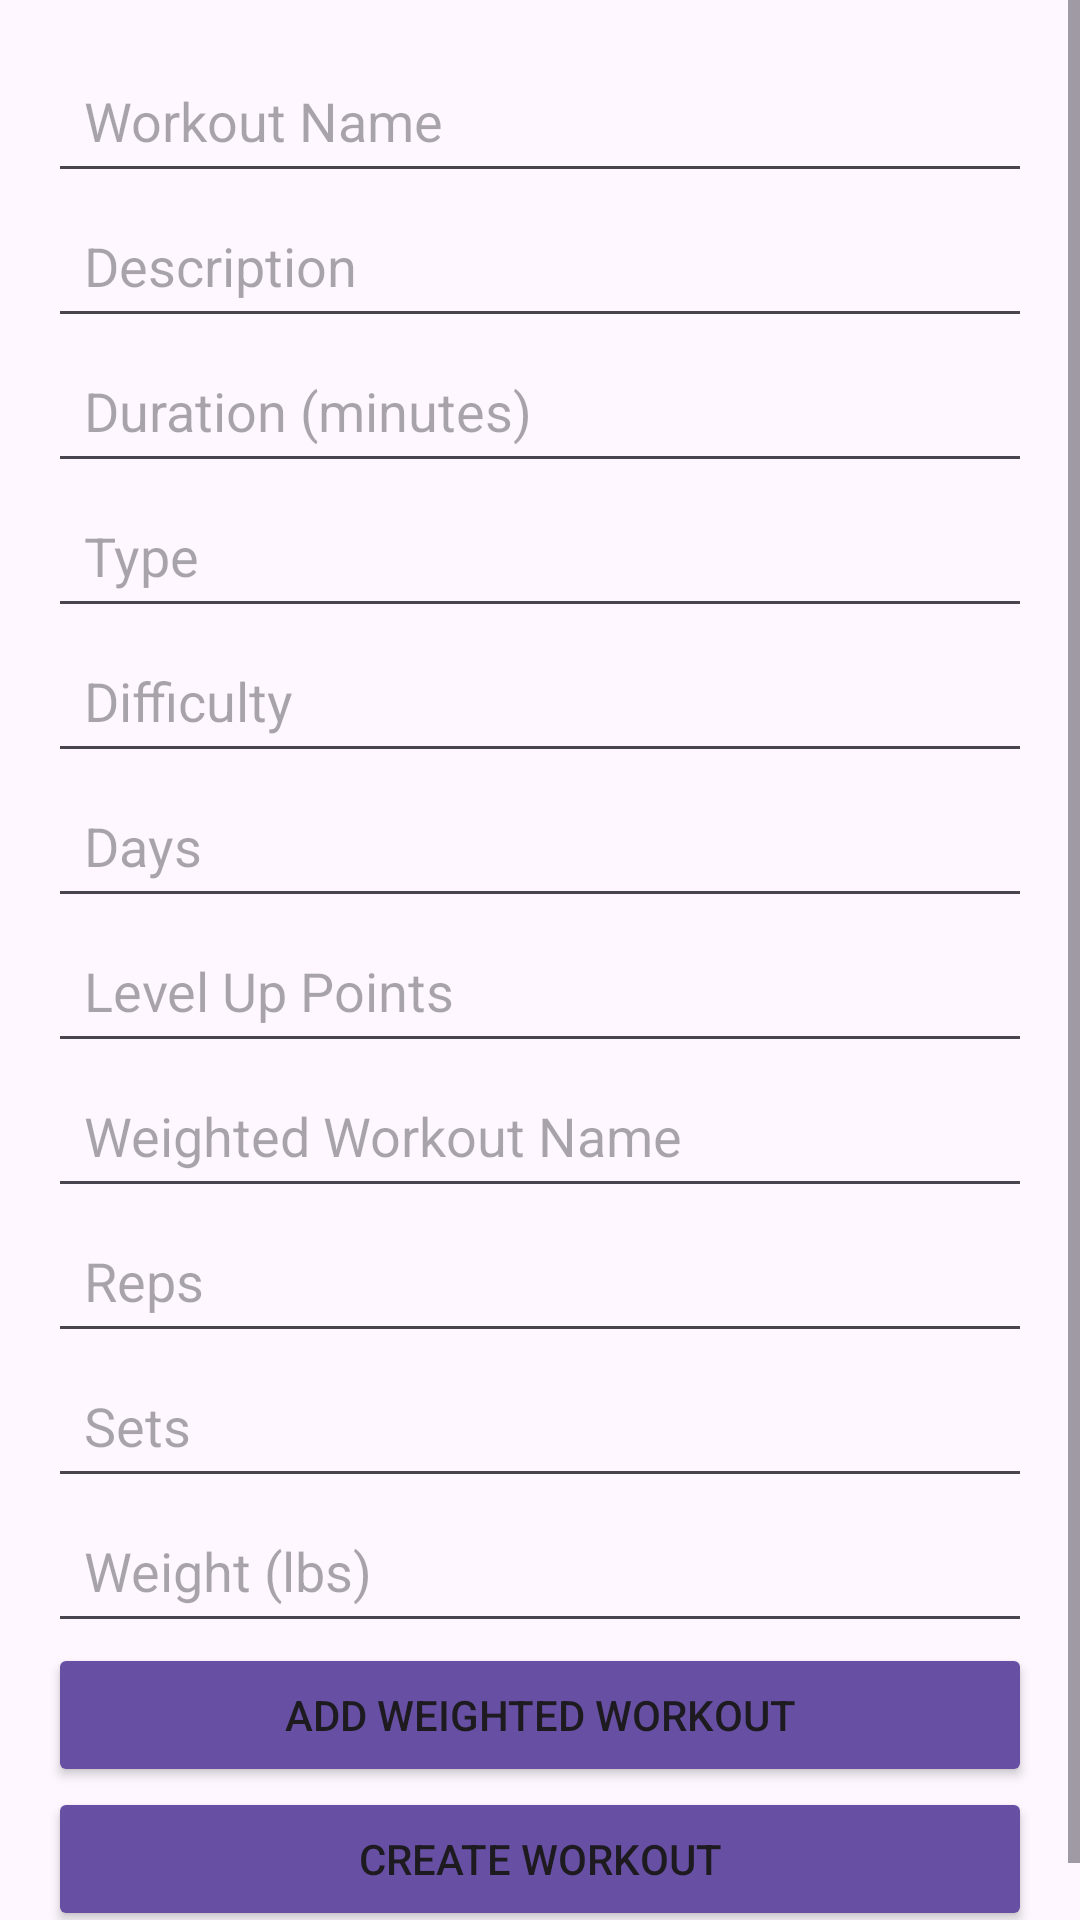

This screen was rendered from an Android layout file. Write that file and the resources it references.
<!-- AndroidManifest.xml: application theme Theme.FitConnect -->
<!-- res/layout/fragment_create_workout.xml -->
<?xml version="1.0" encoding="utf-8"?>
<ScrollView xmlns:android="http://schemas.android.com/apk/res/android"
    android:layout_width="match_parent"
    android:layout_height="match_parent"
    xmlns:tools="http://schemas.android.com/tools"
    tools:context="fragment.CreateWorkoutFragment">

    <LinearLayout
        android:layout_width="match_parent"
        android:layout_height="wrap_content"
        android:orientation="vertical"
        android:padding="16dp"
        android:gravity="center">

        <EditText
            android:id="@+id/nameEditText"
            android:layout_width="match_parent"
            android:layout_height="wrap_content"
            android:hint="Workout Name"
            android:padding="12dp" />

        <EditText
            android:id="@+id/descriptionEditText"
            android:layout_width="match_parent"
            android:layout_height="wrap_content"
            android:hint="Description"
            android:padding="12dp" />

        <EditText
            android:id="@+id/durationEditText"
            android:layout_width="match_parent"
            android:layout_height="wrap_content"
            android:hint="Duration (minutes)"
            android:inputType="number"
            android:padding="12dp" />

        <EditText
            android:id="@+id/typeEditText"
            android:layout_width="match_parent"
            android:layout_height="wrap_content"
            android:hint="Type"
            android:padding="12dp" />

        <EditText
            android:id="@+id/difficultyEditText"
            android:layout_width="match_parent"
            android:layout_height="wrap_content"
            android:hint="Difficulty"
            android:padding="12dp" />

        <EditText
            android:id="@+id/daysEditText"
            android:layout_width="match_parent"
            android:layout_height="wrap_content"
            android:hint="Days"
            android:inputType="number"
            android:padding="12dp" />

        <EditText
            android:id="@+id/levelUpPointsEditText"
            android:layout_width="match_parent"
            android:layout_height="wrap_content"
            android:hint="Level Up Points"
            android:inputType="number"
            android:padding="12dp" />

        
        <EditText
            android:id="@+id/weightedWorkoutNameEditText"
            android:layout_width="match_parent"
            android:layout_height="wrap_content"
            android:hint="Weighted Workout Name"
            android:padding="12dp" />

        <EditText
            android:id="@+id/weightedWorkoutRepsEditText"
            android:layout_width="match_parent"
            android:layout_height="wrap_content"
            android:hint="Reps"
            android:inputType="number"
            android:padding="12dp" />

        <EditText
            android:id="@+id/weightedWorkoutSetsEditText"
            android:layout_width="match_parent"
            android:layout_height="wrap_content"
            android:hint="Sets"
            android:inputType="number"
            android:padding="12dp" />

        <EditText
            android:id="@+id/weightedWorkoutWeightEditText"
            android:layout_width="match_parent"
            android:layout_height="wrap_content"
            android:hint="Weight (lbs)"
            android:inputType="numberDecimal"
            android:padding="12dp" />

        <Button
            android:id="@+id/addWeightedWorkoutButton"
            android:layout_width="match_parent"
            android:layout_height="wrap_content"
            android:text="Add Weighted Workout"
            android:padding="12dp"
            android:backgroundTint="?attr/colorPrimary" />

        
        <Button
            android:id="@+id/createWorkoutButton"
            android:layout_width="match_parent"
            android:layout_height="wrap_content"
            android:text="Create Workout"
            android:padding="12dp"
            android:backgroundTint="?attr/colorPrimary" />
    </LinearLayout>
</ScrollView>
<!-- resources referenced by this layout -->
<resources>
  <style name="Theme.FitConnect" parent="Base.Theme.FitConnect" />
  <style name="Base.Theme.FitConnect" parent="Theme.Material3.DayNight.NoActionBar">
          
          
      </style>
</resources>
